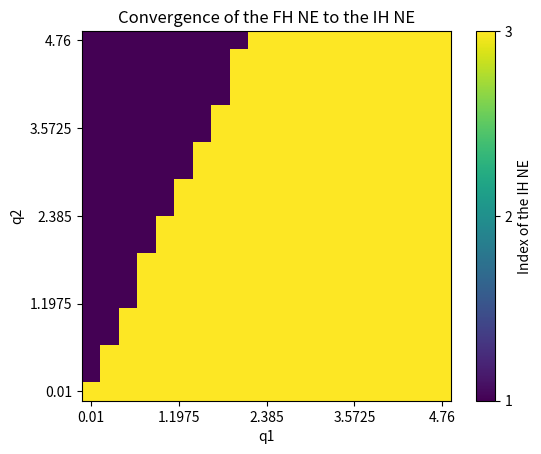

Reproduce this figure in Python.
import numpy as np
import matplotlib.pyplot as plt

"""

"""

# compute the cost for given a certain policy
def computeCost(a,qi,ri,ki,kj):
    Ji = ( qi + ri*( ki**2 ) )/( 1 - ( a - ki - kj )**2 )
    return Ji

# best response in the IH game
def bestResponse(a,qi,ri,kj):
    temp = ri*( 1 - ( a - kj )**2 ) + qi
    br = ( 2*( a - kj)*qi )/( np.sqrt( temp**2 + 4*ri*( ( a - kj)**2 )*qi )  + temp )
    return br

# compute the roots of a polynomial from which we obtain the IH NE
def polynomialRoots(a,q1,q2,r1,r2):

    v1 = a*(r1**2)*(r2**2)
    v2 = -2.5*(a**2)*(r1**2)*(r2**2) + q2*(r1**2)*r2 - q1*r1*(r2**2) + (r1**2)*(r2**2)
    v3 = 2*(a**3)*(r1**2)*(r2**2) - 2*a*q2*(r1**2)*r2 + 2*a*q1*r1*(r2**2) - 2*a*(r1**2)*(r2**2)
    v4 = -0.5*(a**4)*(r1**2)*(r2**2) + (a**2)*q2*(r1**2)*r2 - (a**2)*q1*r1*(r2**2) + (a**2)*(r1**2)*(r2**2) + 0.5*(q2**2)*(r1**2) - 0.5*(q1**2)*(r2**2) - q1*r1*(r2**2) - 0.5*(r1**2)*(r2**2)
    v5 = - a*(q2**2)*(r1**2)
    v6 = 0.5*(a**2)*(q2**2)*(r1**2)

    roots = np.roots([v1,v2,v3,v4,v5,v6])
    return roots

# compute the inverse of the matrix M. It is needed to solve the linear system that gives us the Nash equilibrium policies
def matrixInverted(B1,B2,R1,R2,P1,P2):

    M = np.concatenate((
    np.concatenate((B1.T @ P1 @ B1 + R1, B1.T @ P1 @ B2), axis=1),
    np.concatenate((B2.T @ P2 @ B1, B2.T @ P2 @ B2 + R2), axis=1)
    ), axis=0)

    return np.linalg.inv(M)

# compute the algebraic Riccati equation
def ARE(A,Bi,Bj,Ki,Kj,Q,R,P):

    newP = Q + (Ki.T) @ R @ Ki + ( ( A - Bi @ Ki - Bj @ Kj ).T ) @ P @ ( A - Bi @ Ki - Bj @ Kj )

    return newP

# compute the Nash equilibrium
def NE(A,B1,B2,Q1,Q2,R1,R2,P1,P2,T):

    K = np.zeros((T,2))

    for t in range(T-1,-1,-1):

        invM = matrixInverted(B1,B2,R1,R2,P1,P2)

        # Nash equilibrium policies at time t
        Kt = invM @ np.concatenate( ( (B1.T) @ P1 @ A, (B2.T) @ P2 @ A ) , axis = 0)
        K1t = np.array( [Kt[0,:]] )
        K2t = np.array( [Kt[1,:]] )

        # P matrix for the time t-1
        P1 = ARE(A,B1,B2,K1t,K2t,Q1,R1,P1)
        P2 = ARE(A,B2,B1,K2t,K1t,Q2,R2,P2)

        # update the Nash equilibrium policies
        K[t,0] = Kt[0,0]
        K[t,1] = Kt[1,0] 

    return K

# return to which IH NE the FH NE policies at time t = 0 is closer
def indexNEreached(a,k1,k2,kNE,nNE):
    if abs(a - k1 - k2 ) > 1:
        index = -1
    else:
        minimum = abs(k1 - kNE[0,0]) + abs(k2 - kNE[0,1])
        index = 1
        for i in range(1,nNE,1):
            if abs(k1 - kNE[i,0]) + abs(k2 - kNE[i,1]) < minimum:
                index = i + 1
                minimum =  abs(k1 - kNE[i,0]) + abs(k2 - kNE[i,1])
    return index

#____________________________________________________________________________________________________________________
#____________________________________________________________________________________________________________________
#### Parameters

# number of agents
n = 2

# system matrices
a = 5
A = np.array([[a]])
b1 = 1
b2 = 1
B1 = np.array([[b1]])
B2 = np.array([[b2]])

# parameters of the cost function of the first agent
q1 = 1
r1= 1
Q1 = np.array([[q1]])
R1 = np.array([[r1]])

# parameters of the cost function of the second agent
q2 = 1
r2 = 2
Q2 = np.array([[q2]])
R2 = np.array([[r2]])

# Time horizon
T = 20


#____________________________________________________________________________________________________________________
#____________________________________________________________________________________________________________________
#### Compute the Nash equilibria for the infinite horizon game

# possible values of K2 at Nash equilibrium
k2 = polynomialRoots(a,q1,q2,r1,r2)
kNE = np.zeros((3,2))       # Here we will save the Nash equilibria
cost = np.zeros((3,2))      # Here we will save the costs
nNE = 0                     # Number of Nash equilibria

# verify if the roots are real and compute the corresponding Nash equilibrium
for i in range(k2.shape[0]):

    if k2[i].imag == 0 and k2[i].real > 0 and k2[i].real < a:
        
        # take the real part for the second agent
        kNE[nNE,1] = k2[i].real

        # compute the best response for the first agent
        kNE[nNE,0] = bestResponse(a,q1,r1,kNE[nNE,1])

        # compute the cost for the two agents
        cost[nNE,0] = computeCost(a,q1,r1,kNE[nNE,0],kNE[nNE,1])
        cost[nNE,1] = computeCost(a,q2,r2,kNE[nNE,1],kNE[nNE,0])

        print("#", nNE+1, "The Nash equilibrium is:", kNE[nNE,:])
        print("#", nNE+1, "The state evolution is:", a - kNE[nNE,0] - kNE[nNE,1])
        print("#", nNE+1, "The costs for the related Nash equilibrium are:", cost[nNE,:])
        print("-------------------------------------------------------------------------------------")
        
        #update number of Nash equilibria
        nNE = nNE + 1


#____________________________________________________________________________________________________________________
#____________________________________________________________________________________________________________________
#### Compute the Nash equilibria for the finite horizon game with different cost to go

# number of samples
samples = 20

# matrices where to save the results
map = np.zeros((samples,samples))       #here we save to which IH NE the FH NE converged
dist = np.zeros((samples,samples))      #here we save the difference between the IH NE and the policy at time 0 of the FH NE


for i in range(0,samples,1):

    # cost to go for agent 1
    P1 = np.array([[(5*i)/samples + 0.01]])

    for j in range(0,samples,1):

        # cost to go for agent 2
        P2 = np.array([[(5*j)/samples + 0.01]])

        # we compute the FH NE
        K = NE(A,B1,B2,Q1,Q2,R1,R2,P1,P2,T)

        # we check to which NE it is closer
        map[samples - j -1,i] = indexNEreached(a,K[0,0],K[0,1],kNE,nNE)


#____________________________________________________________________________________________________________________
#____________________________________________________________________________________________________________________
#### Plot the map

## plot the convergence map
plt.imshow(map)
plt.colorbar(ticks=[-1, 0, 1, 2, 3], label='Index of the IH NE')
# Titles
plt.title('Convergence of the FH NE to the IH NE')
plt.xlabel('q1')
plt.ylabel('q2')
# corrections to the axis
num_ticks = 5
xticks = np.linspace(0, samples-1, num_ticks)
print(xticks)
yticks = np.linspace(samples-1, 0, num_ticks)
print(yticks)
xlabels = [f'{0.01 + ((5*x)/samples)}' for x in xticks]
#ylabels = [f'{4.76 - ((5*x)/samples)}' for x in ticks]
plt.xticks(xticks,xlabels)
plt.yticks(yticks,xlabels)
# final command
plt.show()




print("-------------------------------------------------------------------------------------")
print("Finished")
print("-------------------------------------------------------------------------------------")